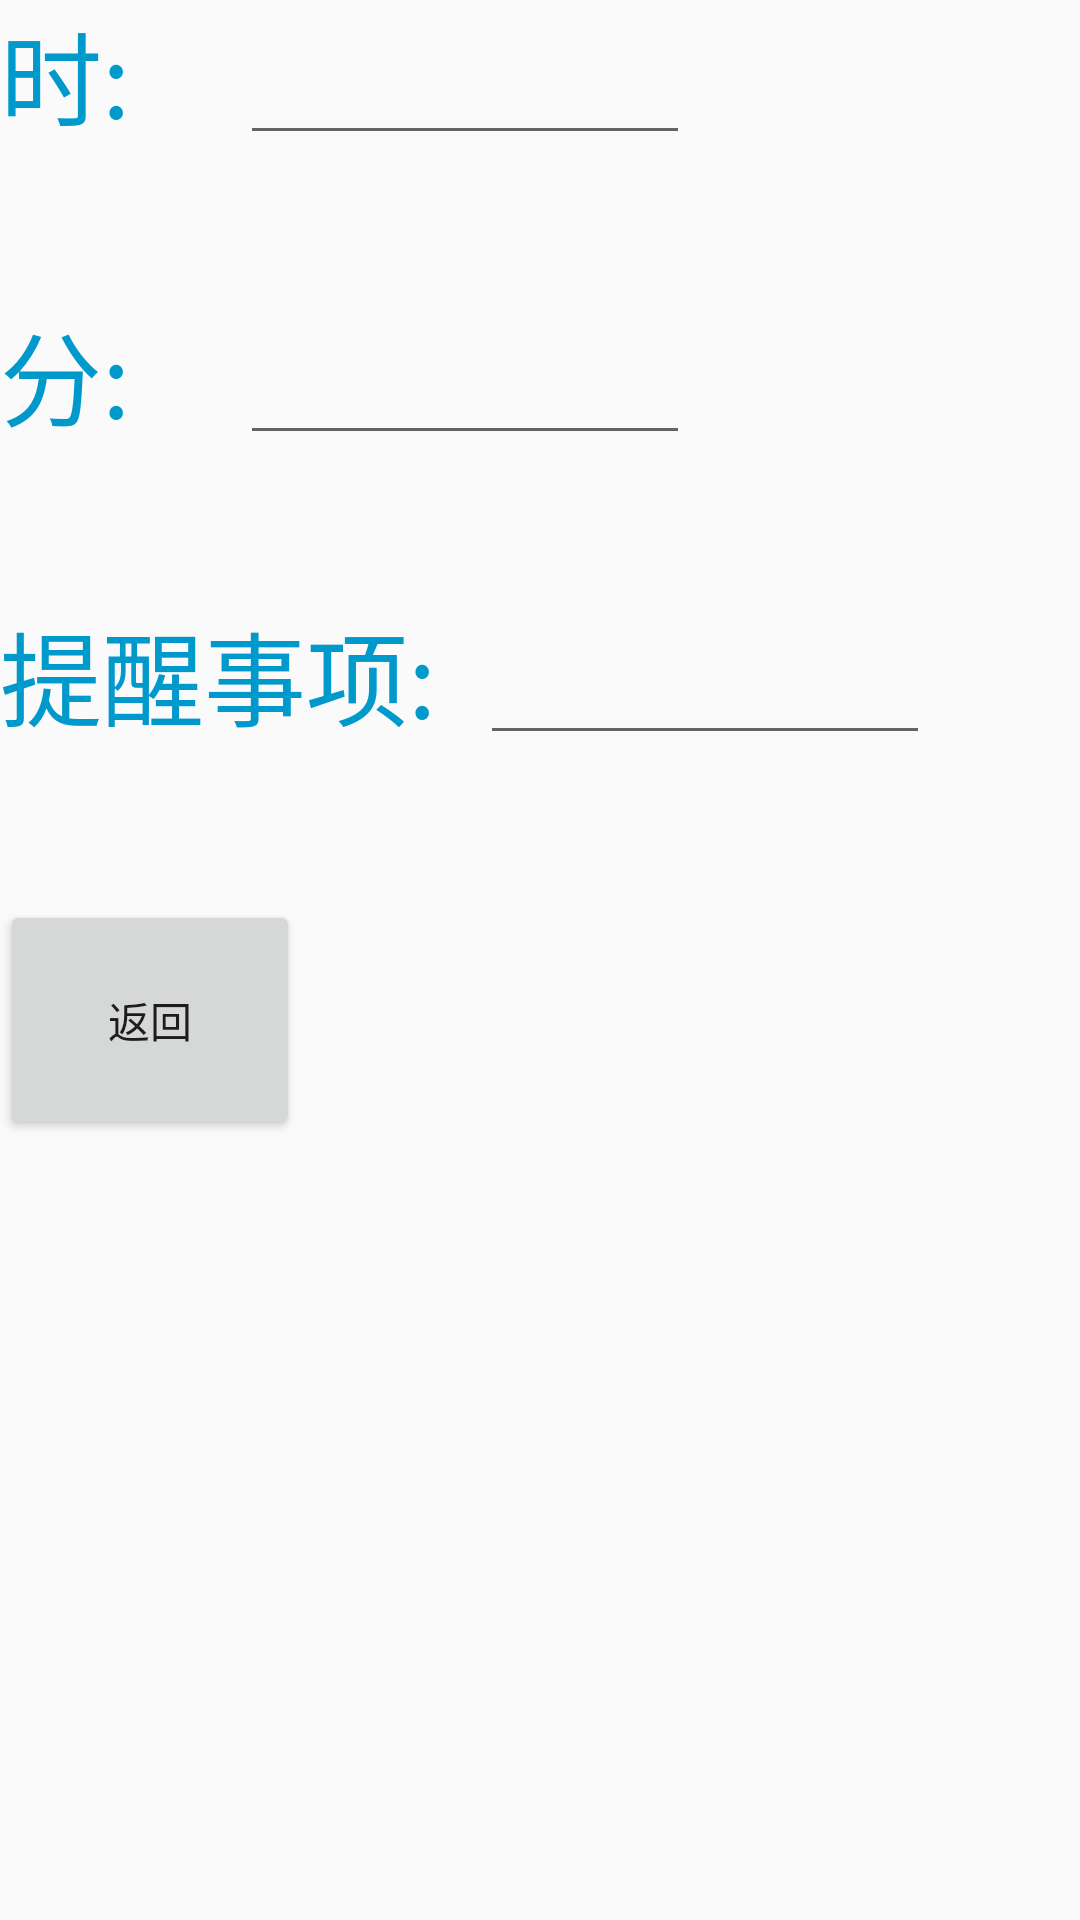

Android layout source for this screen:
<!-- AndroidManifest.xml: application theme AppTheme -->
<!-- res/layout/activity_edit.xml -->
<?xml version="1.0" encoding="utf-8"?>
<LinearLayout xmlns:android="http://schemas.android.com/apk/res/android"
    android:layout_width="match_parent"
    android:layout_height="match_parent"
    xmlns:tools="http://schemas.android.com/tools"
    android:orientation="vertical"
    tools:context=".EditActivity">

    <LinearLayout
        android:layout_width="match_parent"
        android:layout_height="wrap_content"
        android:orientation="horizontal">

        <TextView
            android:layout_width="80dp"
            android:layout_height="100dp"
            android:text="时:"
            android:textColor="@android:color/holo_blue_dark"
            android:textSize="34dp" />

        <EditText
            android:id="@+id/et_hr"
            android:layout_width="150dp"
            android:layout_height="wrap_content"
            android:gravity="left" />


    </LinearLayout>
    <LinearLayout
        android:layout_width="match_parent"
        android:layout_height="wrap_content"
        android:orientation="horizontal">
        <TextView
            android:textColor="@android:color/holo_blue_dark"
            android:layout_width="80dp"
            android:layout_height="100dp"
            android:text="分:"
            android:textSize="34dp"
            />

        <EditText
            android:id="@+id/et_min"
            android:gravity="left"
            android:layout_width="150dp"
            android:layout_height="wrap_content" />



    </LinearLayout>

    <LinearLayout
        android:layout_width="match_parent"
        android:layout_height="wrap_content"
        android:orientation="horizontal">
        <TextView
            android:textColor="@android:color/holo_blue_dark"
            android:layout_width="160dp"
            android:layout_height="100dp"
            android:text="提醒事项:"
            android:textSize="34dp"
            />

        <EditText
            android:id="@+id/et_hint"
            android:gravity="left"
            android:layout_width="150dp"
            android:layout_height="wrap_content" />



    </LinearLayout>
    <Button
    android:layout_width="100dp"
    android:layout_height="80dp"
    android:text="返回"
    android:id="@+id/btn_return"/>

</LinearLayout>
<!-- resources referenced by this layout -->
<resources>
  <style name="AppTheme" parent="Theme.AppCompat.Light.DarkActionBar">
          
          <item name="colorPrimary">@color/colorPrimary</item>
          <item name="colorPrimaryDark">@color/colorPrimaryDark</item>
          <item name="colorAccent">@color/colorAccent</item>
      </style>
  <!-- not gathered from this repository: default colours our renderer supplied (Android Studio template values) -->
  <color name="colorPrimary">#FF6200EE</color>
  <color name="colorPrimaryDark">#FF3700B3</color>
  <color name="colorAccent">#FF03DAC5</color>
</resources>
